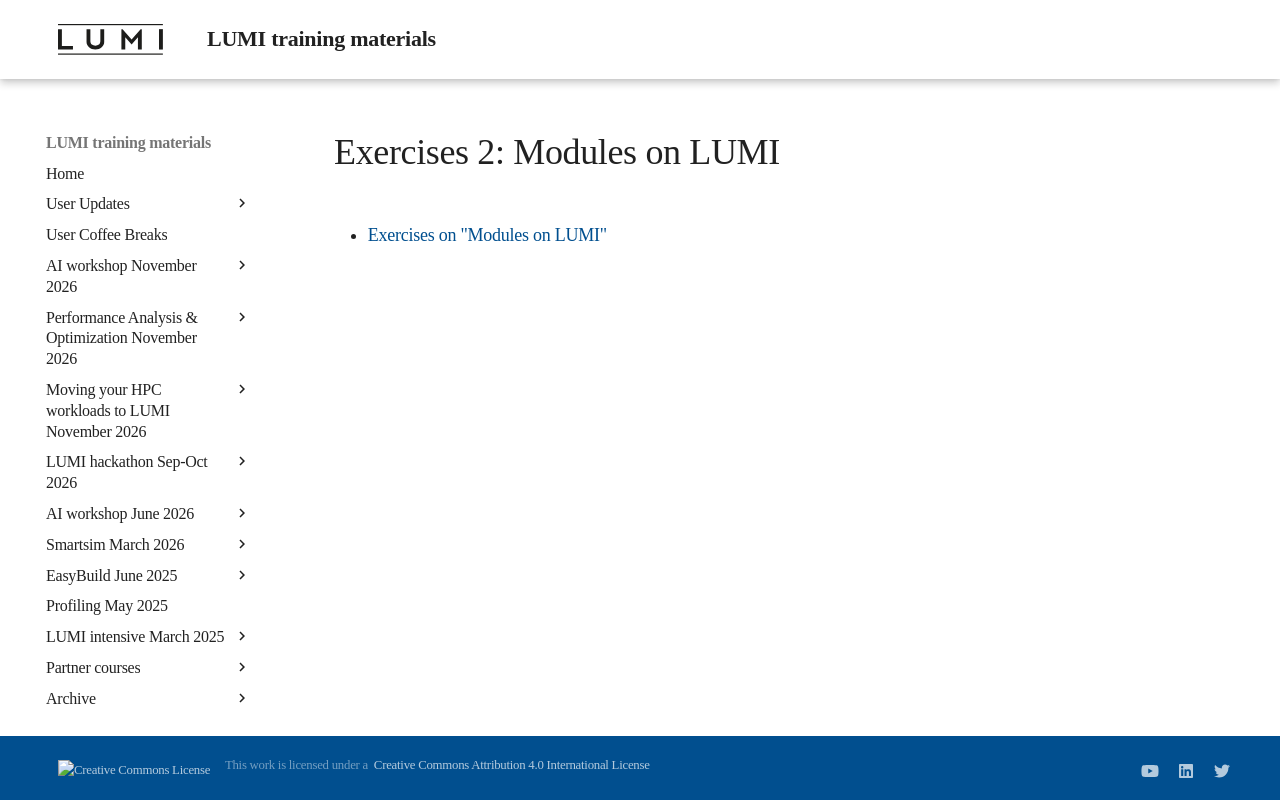

repository: Lumi-supercomputer/LUMI-training-materials · page: 2day-20241210/ME04-Exercises-2/index.html · generator: mkdocs

# Exercises 2: Modules on LUMI

<!--
Exercises will be made available during the course
-->

- [Exercises on "Modules on LUMI"](E04-Modules.md)
